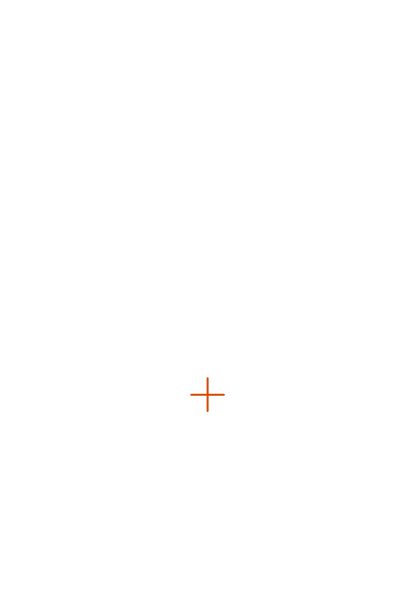
t = 0.00 s
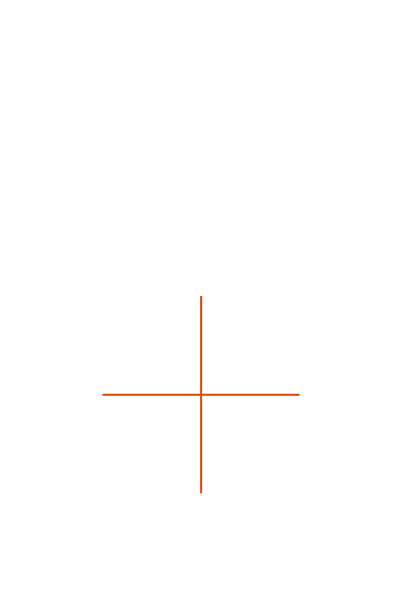
t = 0.29 s
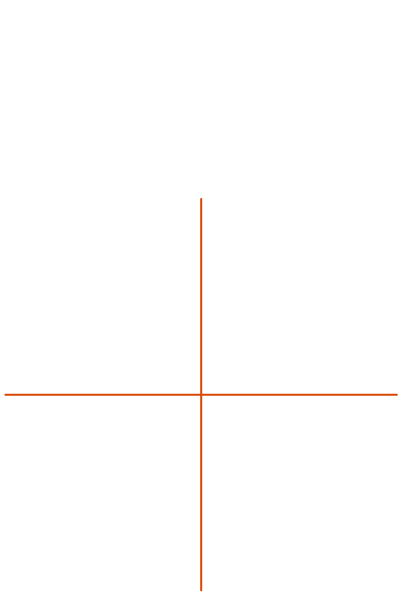
t = 0.59 s
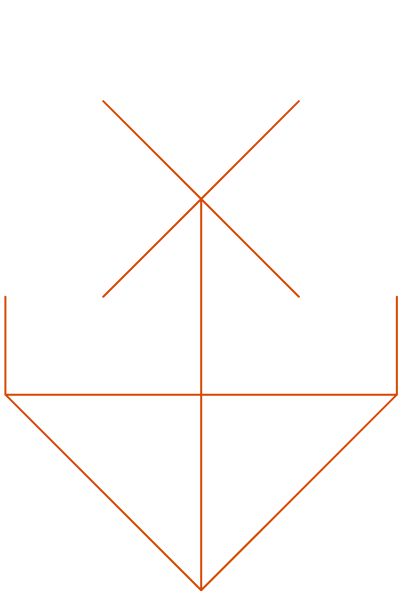
t = 0.89 s
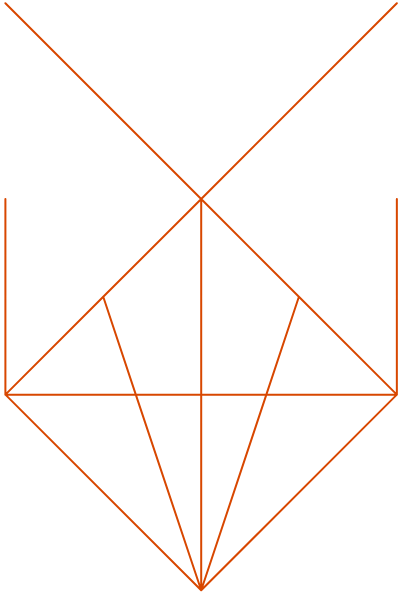
t = 1.18 s
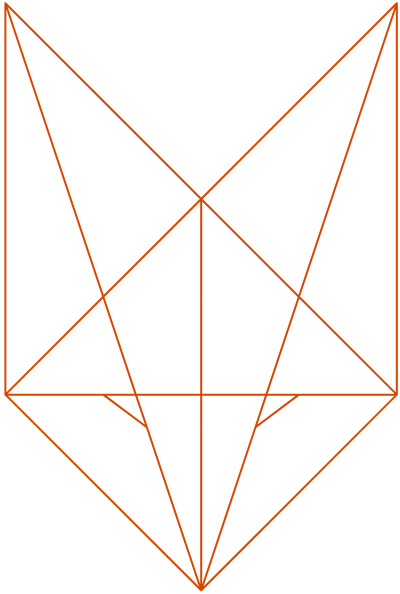
t = 1.50 s

The animated SVG that drew these frames (rendered in a browser with its animation timeline set to each time). Animation: 30 SMIL elements (animate=30); one cycle of 1.50 s.

<?xml version="1.0" encoding="utf-8"?><svg id="FoxHead" image-rendering="auto" baseProfile="basic" version="1.1" x="0px" y="0px" width="400" height="594" xmlns="http://www.w3.org/2000/svg" xmlns:xlink="http://www.w3.org/1999/xlink" preserveAspectRatio="xMidYMid"><g id="Scene-1r1" overflow="visible"><g display="none"><path id="Layer30_0_1_STROKES" stroke="#D84700" stroke-width="2" stroke-linejoin="round" stroke-linecap="round" fill="none" d="M396.85 3.2L396.85 394.65 201.2 590.3 5.4 394.65 5.4 3.2 201.2 199.05 396.85 3.2 298.9 296.8 396.85 394.65 298.9 394.65 255.5 427.2 201.2 590.3 146.85 427.2 103.25 394.65 5.4 394.65 103.25 296.8 5.4 3.2M103.25 394.65L135.8 394.65 103.25 296.8 201.2 199.05 298.9 296.8 266.35 394.65 298.9 394.65M201.2 199.05L201.2 394.65 266.35 394.65 255.5 427.2M201.2 590.3L201.2 394.65 135.8 394.65 146.85 427.2"/><animate attributeName="display" fill="freeze" repeatCount="1" dur="1.5s" keyTimes="0;.967;1" values="none;inline;inline"/></g><g display="none"><path id="Layer29_0_1_STROKES" stroke="#D84700" stroke-width="2" stroke-linejoin="round" stroke-linecap="round" fill="none" d="M396.85 84.85L396.85 3.2 201.2 199.05 298.9 296.8 380.55 52.25M396.85 117.4L396.85 394.65 201.2 590.3 5.4 394.65 5.4 117.4M5.4 84.85L5.4 3.2 201.2 199.05 201.2 394.65 266.35 394.65 298.9 296.8 396.85 394.65 298.9 394.65 255.5 427.2 201.2 590.3 146.85 427.2 103.25 394.65 5.4 394.65 103.25 296.8 21.7 52.25M103.25 394.65L135.8 394.65 103.25 296.8 201.2 199.05M298.9 394.65L266.35 394.65 255.5 427.2M201.2 590.3L201.2 394.65 135.8 394.65 146.85 427.2"/><animate attributeName="display" fill="freeze" repeatCount="1" dur="1.5s" keyTimes="0;.933;.967;1" values="none;inline;none;none"/></g><g display="none"><path id="Layer28_0_1_STROKES" stroke="#D84700" stroke-width="2" stroke-linejoin="round" stroke-linecap="round" fill="none" d="M396.85 68.55L396.85 3.2 201.2 199.05 298.9 296.8 364.25 101.15M396.85 133.7L396.85 394.65 201.2 590.3 5.4 394.65 5.4 133.7M5.4 68.55L5.4 3.2 201.2 199.05 201.2 394.65 266.35 394.65 298.9 296.8 396.85 394.65 298.9 394.65 255.5 427.2 201.2 590.3 146.85 427.2 103.25 394.65 5.4 394.65 103.25 296.8 38 101.15M103.25 394.65L135.8 394.65 103.25 296.8 201.2 199.05M298.9 394.65L266.35 394.65 255.5 427.2M201.2 590.3L201.2 394.65 135.8 394.65 146.85 427.2"/><animate attributeName="display" fill="freeze" repeatCount="1" dur="1.5s" keyTimes="0;.9;.933;1" values="none;inline;none;none"/></g><g display="none"><path id="Layer27_0_1_STROKES" stroke="#D84700" stroke-width="2" stroke-linejoin="round" stroke-linecap="round" fill="none" d="M396.85 52.25L396.85 3.2 201.2 199.05 298.9 296.8 348 150M396.85 150L396.85 394.65 201.2 590.3 5.4 394.65 5.4 150M5.4 52.25L5.4 3.2 201.2 199.05 201.2 394.65 266.35 394.65 298.9 296.8 396.85 394.65 298.9 394.65 255.5 427.2 201.2 590.3 146.85 427.2 103.25 394.65 5.4 394.65 103.25 296.8 54.4 150M103.25 394.65L135.8 394.65 103.25 296.8 201.2 199.05M298.9 394.65L266.35 394.65 255.5 427.2M201.2 590.3L201.2 394.65 135.8 394.65 146.85 427.2"/><animate attributeName="display" fill="freeze" repeatCount="1" dur="1.5s" keyTimes="0;.867;.9;1" values="none;inline;none;none"/></g><g display="none"><path id="Layer26_0_1_STROKES" stroke="#D84700" stroke-width="2" stroke-linejoin="round" stroke-linecap="round" fill="none" d="M396.85 35.75L396.85 3.2 201.2 199.05 298.9 296.8 331.5 199.05M396.85 166.3L396.85 394.65 201.2 590.3 5.4 394.65 5.4 166.3M5.4 35.75L5.4 3.2 201.2 199.05 201.2 394.65 266.35 394.65 298.9 296.8 396.85 394.65 298.9 394.65 255.5 427.2 201.2 590.3 146.85 427.2 103.25 394.65 5.4 394.65 103.25 296.8 70.65 199.05M103.25 394.65L135.8 394.65 103.25 296.8 201.2 199.05M298.9 394.65L266.35 394.65 255.5 427.2M201.2 590.3L201.2 394.65 135.8 394.65 146.85 427.2"/><animate attributeName="display" fill="freeze" repeatCount="1" dur="1.5s" keyTimes="0;.833;.867;1" values="none;inline;none;none"/></g><g display="none"><path id="Layer25_0_1_STROKES" stroke="#D84700" stroke-width="2" stroke-linejoin="round" stroke-linecap="round" fill="none" d="M396.85 19.5L396.85 3.2 201.2 199.05 298.9 296.8 315.2 247.95M396.85 182.6L396.85 394.65 201.2 590.3 5.4 394.65 5.4 182.6M5.4 19.5L5.4 3.2 201.2 199.05 201.2 394.65 266.35 394.65 298.9 296.8 396.85 394.65 298.9 394.65 255.5 427.2 201.2 590.3 146.85 427.2 103.25 394.65 5.4 394.65 103.25 296.8 86.95 247.95M103.25 394.65L135.8 394.65 103.25 296.8 201.2 199.05M298.9 394.65L266.35 394.65 255.5 427.2M201.2 590.3L201.2 394.65 135.8 394.65 146.85 427.2"/><animate attributeName="display" fill="freeze" repeatCount="1" dur="1.5s" keyTimes="0;.8;.833;1" values="none;inline;none;none"/></g><g display="none"><path id="Layer24_0_1_STROKES" stroke="#D84700" stroke-width="2" stroke-linejoin="round" stroke-linecap="round" fill="none" d="M396.85 3.2L201.2 199.05 298.9 296.8 396.85 394.65 396.85 199.05M5.4 199.05L5.4 394.65 103.25 296.8 201.2 199.05 5.4 3.2M5.4 394.65L135.8 394.65 103.25 296.8M201.2 199.05L201.2 394.65 266.35 394.65 298.9 296.8M201.2 394.65L135.8 394.65 201.2 590.3 201.2 394.65ZM396.85 394.65L201.2 590.3 5.4 394.65M201.2 590.3L266.35 394.65 396.85 394.65"/><animate attributeName="display" fill="freeze" repeatCount="1" dur="1.5s" keyTimes="0;.767;.8;1" values="none;inline;none;none"/></g><g display="none"><path id="Layer23_0_1_STROKES" stroke="#D84700" stroke-width="2" stroke-linejoin="round" stroke-linecap="round" fill="none" d="M396.85 215.35L396.85 394.65 201.2 590.3 5.4 394.65 5.4 215.35M5.4 394.65L135.8 394.65 119.55 345.75M380.55 378.35L201.2 199.05 201.2 394.65 266.35 394.65 282.65 345.75M21.7 378.35L201.2 199.05 21.7 19.5M201.2 394.65L135.8 394.65 201.2 590.3 201.2 394.65ZM201.2 199.05L380.55 19.5M201.2 590.3L266.35 394.65 396.85 394.65"/><animate attributeName="display" fill="freeze" repeatCount="1" dur="1.5s" keyTimes="0;.733;.767;1" values="none;inline;none;none"/></g><g display="none"><path id="Layer22_0_1_STROKES" stroke="#D84700" stroke-width="2" stroke-linejoin="round" stroke-linecap="round" fill="none" d="M396.85 231.65L396.85 394.65 201.2 590.3 5.4 394.65 5.4 231.65M201.2 590.3L135.8 394.65 5.4 394.65M364.25 362.05L201.2 199.05 201.2 394.65 266.35 394.65 396.85 394.65M38 362.05L201.2 199.05 38 35.75M201.2 590.3L201.2 394.65 135.8 394.65M201.2 199.05L364.25 35.75M201.2 590.3L266.35 394.65"/><animate attributeName="display" fill="freeze" repeatCount="1" dur="1.5s" keyTimes="0;.7;.733;1" values="none;inline;none;none"/></g><g display="none"><path id="Layer21_0_1_STROKES" stroke="#D84700" stroke-width="2" stroke-linejoin="round" stroke-linecap="round" fill="none" d="M396.85 247.95L396.85 394.65 201.2 590.3 5.4 394.65 5.4 247.95M348 345.75L201.2 199.05 201.2 394.65 396.85 394.65M54.4 345.75L201.2 199.05 54.4 52.25M152.1 443.5L201.2 590.3 201.2 394.65 5.4 394.65M201.2 590.3L250.05 443.5M201.2 199.05L348 52.25"/><animate attributeName="display" fill="freeze" repeatCount="1" dur="1.5s" keyTimes="0;.667;.7;1" values="none;inline;none;none"/></g><g display="none"><path id="Layer20_0_1_STROKES" stroke="#D84700" stroke-width="2" stroke-linejoin="round" stroke-linecap="round" fill="none" d="M396.85 264.25L396.85 394.65 201.2 590.3 5.4 394.65 5.4 264.25M331.5 329.4L201.2 199.05 201.2 394.65 396.85 394.65M70.65 329.4L201.2 199.05 70.65 68.55M168.4 492.55L201.2 590.3 201.2 394.65 5.4 394.65M201.2 590.3L233.75 492.55M201.2 199.05L331.5 68.55"/><animate attributeName="display" fill="freeze" repeatCount="1" dur="1.5s" keyTimes="0;.633;.667;1" values="none;inline;none;none"/></g><g display="none"><path id="Layer19_0_1_STROKES" stroke="#D84700" stroke-width="2" stroke-linejoin="round" stroke-linecap="round" fill="none" d="M396.85 280.55L396.85 394.7 201.2 590.35 5.4 394.7 5.4 280.55M315.2 313.15L201.2 199.1 201.2 394.7 396.85 394.7M184.7 541.5L201.2 590.35 201.2 394.7 5.4 394.7M86.95 313.15L201.2 199.1 86.95 84.9M201.2 199.1L315.2 84.9M201.2 590.35L217.45 541.5"/><animate attributeName="display" fill="freeze" repeatCount="1" dur="1.5s" keyTimes="0;.6;.633;1" values="none;inline;none;none"/></g><g display="none"><path id="Layer18_0_1_STROKES" stroke="#D84700" stroke-width="2" stroke-linejoin="round" stroke-linecap="round" fill="none" d="M298.9 296.8L201.2 199.05 201.2 394.65 396.85 394.65 396.85 296.8M396.85 394.65L201.2 590.3 5.4 394.65 5.4 296.8M201.2 590.3L201.2 394.65 5.4 394.65M103.25 296.8L201.2 199.05 103.25 101.15M298.9 101.15L201.2 199.05"/><animate attributeName="display" fill="freeze" repeatCount="1" dur="1.5s" keyTimes="0;.567;.6;1" values="none;inline;none;none"/></g><g display="none"><path id="Layer17_0_1_STROKES" stroke="#D84700" stroke-width="2" stroke-linejoin="round" stroke-linecap="round" fill="none" d="M396.85 313.15L396.85 394.7 315.2 476.15M5.4 313.15L5.4 394.7 201.2 394.7 201.2 199.1 119.55 280.55M282.65 117.45L201.2 199.1 282.65 280.55M119.55 117.45L201.2 199.1M282.65 508.9L201.2 590.35 119.55 508.9M396.85 394.7L201.2 394.7 201.2 590.35M5.4 394.7L86.95 476.15"/><animate attributeName="display" fill="freeze" repeatCount="1" dur="1.5s" keyTimes="0;.533;.567;1" values="none;inline;none;none"/></g><g display="none"><path id="Layer16_0_1_STROKES" stroke="#D84700" stroke-width="2" stroke-linejoin="round" stroke-linecap="round" fill="none" d="M266.35 264.25L201.2 199.05 201.2 394.65 396.85 394.65 396.85 329.4M5.4 329.4L5.4 394.65 201.2 394.65 201.2 590.3 266.35 525.15M135.8 264.25L201.2 199.05 135.8 133.7M266.35 133.7L201.2 199.05M135.8 525.15L201.2 590.3M331.5 459.8L396.85 394.65M5.4 394.65L70.65 459.8"/><animate attributeName="display" fill="freeze" repeatCount="1" dur="1.5s" keyTimes="0;.5;.533;1" values="none;inline;none;none"/></g><g display="none"><path id="Layer15_0_1_STROKES" stroke="#D84700" stroke-width="2" stroke-linejoin="round" stroke-linecap="round" fill="none" d="M396.85 345.75L396.85 394.65 348 443.5M54.4 443.5L5.4 394.65 5.4 345.75M250.05 247.95L201.2 199.05 201.2 394.65 396.85 394.65M152.1 541.45L201.2 590.3 201.2 394.65 5.4 394.65M152.1 247.95L201.2 199.05 152.1 150M250.05 150L201.2 199.05M201.2 590.3L250.05 541.45"/><animate attributeName="display" fill="freeze" repeatCount="1" dur="1.5s" keyTimes="0;.467;.5;1" values="none;inline;none;none"/></g><g display="none"><path id="Layer14_0_1_STROKES" stroke="#D84700" stroke-width="2" stroke-linejoin="round" stroke-linecap="round" fill="none" d="M233.75 231.7L201.2 199.1 201.2 394.7 396.85 394.7 396.85 362.1M38 427.25L5.4 394.7 5.4 362.1M168.4 231.7L201.2 199.1 168.4 166.35M168.4 557.8L201.2 590.35 201.2 394.7 5.4 394.7M201.2 199.1L233.75 166.35M201.2 590.35L233.75 557.8M396.85 394.7L364.25 427.25"/><animate attributeName="display" fill="freeze" repeatCount="1" dur="1.5s" keyTimes="0;.433;.467;1" values="none;inline;none;none"/></g><g display="none"><path id="Layer13_0_1_STROKES" stroke="#D84700" stroke-width="2" stroke-linejoin="round" stroke-linecap="round" fill="none" d="M396.85 378.35L396.85 394.65 380.55 410.95M5.4 378.35L5.4 394.65 201.2 394.65 201.2 199.05 184.7 215.35M217.45 182.6L201.2 199.05 217.45 215.35M184.7 182.6L201.2 199.05M184.7 574L201.2 590.3 201.2 394.65 396.85 394.65M201.2 590.3L217.45 574M5.4 394.65L21.7 410.95"/><animate attributeName="display" fill="freeze" repeatCount="1" dur="1.5s" keyTimes="0;.4;.433;1" values="none;inline;none;none"/></g><g display="none"><path id="Layer12_0_1_STROKES" stroke="#D84700" stroke-width="2" stroke-linejoin="round" stroke-linecap="round" fill="none" d="M5.4 394.65L201.2 394.65 201.2 199.05M396.85 394.65L201.2 394.65 201.2 590.3"/><animate attributeName="display" fill="freeze" repeatCount="1" dur="1.5s" keyTimes="0;.367;.4;1" values="none;inline;none;none"/></g><g display="none"><path id="Layer11_0_1_STROKES" stroke="#D84700" stroke-width="2" stroke-linejoin="round" stroke-linecap="round" fill="none" d="M201.2 215.35L201.2 394.65 380.55 394.65M201.2 574L201.2 394.65 21.7 394.65"/><animate attributeName="display" fill="freeze" repeatCount="1" dur="1.5s" keyTimes="0;.333;.367;1" values="none;inline;none;none"/></g><g display="none"><path id="Layer10_0_1_STROKES" stroke="#D84700" stroke-width="2" stroke-linejoin="round" stroke-linecap="round" fill="none" d="M38 394.65L201.2 394.65 201.2 231.65M364.25 394.65L201.2 394.65 201.2 557.75"/><animate attributeName="display" fill="freeze" repeatCount="1" dur="1.5s" keyTimes="0;.3;.333;1" values="none;inline;none;none"/></g><g display="none"><path id="Layer9_0_1_STROKES" stroke="#D84700" stroke-width="2" stroke-linejoin="round" stroke-linecap="round" fill="none" d="M54.4 394.65L201.2 394.65 201.2 247.95M348 394.65L201.2 394.65 201.2 541.45"/><animate attributeName="display" fill="freeze" repeatCount="1" dur="1.5s" keyTimes="0;.267;.3;1" values="none;inline;none;none"/></g><g display="none"><path id="Layer8_0_1_STROKES" stroke="#D84700" stroke-width="2" stroke-linejoin="round" stroke-linecap="round" fill="none" d="M70.6 394.65L201.15 394.65 201.15 264.25M331.45 394.65L201.15 394.65 201.15 525.15"/><animate attributeName="display" fill="freeze" repeatCount="1" dur="1.5s" keyTimes="0;.233;.267;1" values="none;inline;none;none"/></g><g display="none"><path id="Layer7_0_1_STROKES" stroke="#D84700" stroke-width="2" stroke-linejoin="round" stroke-linecap="round" fill="none" d="M86.9 394.65L201.15 394.65 201.15 280.5M315.15 394.65L201.15 394.65 201.15 508.85"/><animate attributeName="display" fill="freeze" repeatCount="1" dur="1.5s" keyTimes="0;.2;.233;1" values="none;inline;none;none"/></g><g display="none"><path id="Layer6_0_1_STROKES" stroke="#D84700" stroke-width="2" stroke-linejoin="round" stroke-linecap="round" fill="none" d="M201.15 296.8L201.15 394.65 298.85 394.65M201.15 492.55L201.15 394.65 103.2 394.65"/><animate attributeName="display" fill="freeze" repeatCount="1" dur="1.5s" keyTimes="0;.167;.2;1" values="none;inline;none;none"/></g><g display="none"><path id="Layer5_0_1_STROKES" stroke="#D84700" stroke-width="2" stroke-linejoin="round" stroke-linecap="round" fill="none" d="M201.2 313.15L201.2 394.7 282.65 394.7M201.2 476.15L201.2 394.7 119.55 394.7"/><animate attributeName="display" fill="freeze" repeatCount="1" dur="1.5s" keyTimes="0;.133;.167;1" values="none;inline;none;none"/></g><g display="none"><path id="Layer4_0_1_STROKES" stroke="#D84700" stroke-width="2" stroke-linejoin="round" stroke-linecap="round" fill="none" d="M201.15 329.45L201.15 394.7 266.3 394.7M201.15 459.85L201.15 394.7 135.75 394.7"/><animate attributeName="display" fill="freeze" repeatCount="1" dur="1.5s" keyTimes="0;.1;.133;1" values="none;inline;none;none"/></g><g display="none"><path id="Layer3_0_1_STROKES" stroke="#D84700" stroke-width="2" stroke-linejoin="round" stroke-linecap="round" fill="none" d="M152.05 394.7L201.15 394.7 201.15 345.8M250 394.7L201.15 394.7 201.15 443.55"/><animate attributeName="display" fill="freeze" repeatCount="1" dur="1.5s" keyTimes="0;.067;.1;1" values="none;inline;none;none"/></g><g display="none"><path id="Layer2_0_1_STROKES" stroke="#D84700" stroke-width="2" stroke-linejoin="round" stroke-linecap="round" fill="none" d="M168.35 394.65L201.15 394.65 201.15 362.05M233.7 394.65L201.15 394.65 201.15 427.2"/><animate attributeName="display" fill="freeze" repeatCount="1" dur="1.5s" keyTimes="0;.033;.067;1" values="none;inline;none;none"/></g><g><path id="Layer1_0_1_STROKES" stroke="#D84700" stroke-width="2" stroke-linejoin="round" stroke-linecap="round" fill="none" d="M207.6 378.35L207.6 394.65 223.85 394.65M191.3 394.65L207.6 394.65 207.6 410.95"/><animate attributeName="display" fill="freeze" repeatCount="1" dur="1.5s" keyTimes="0;.033;1" values="inline;none;none"/></g></g></svg>